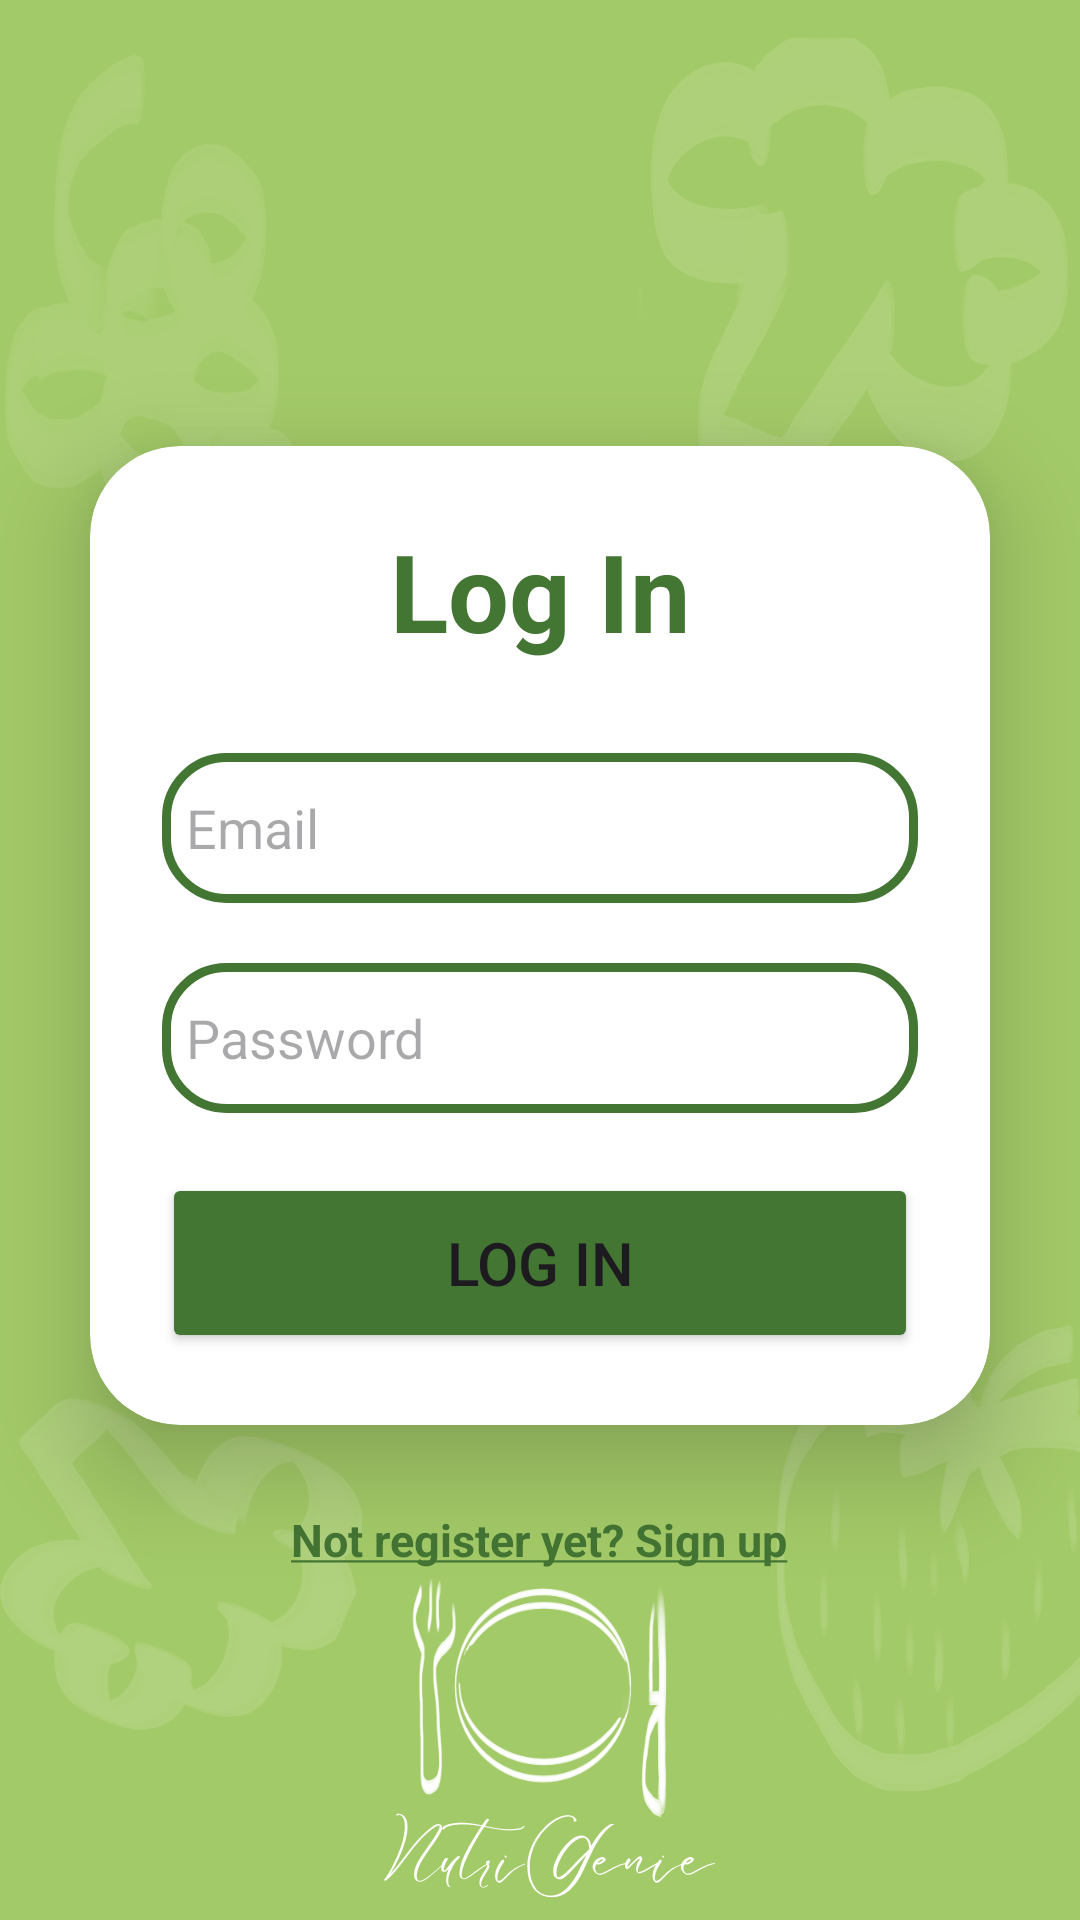

This screen was rendered from an Android layout file. Write that file and the resources it references.
<!-- AndroidManifest.xml: application theme Theme.Project -->
<!-- res/layout/activity_login.xml -->
<?xml version="1.0" encoding="utf-8"?>
<LinearLayout
    xmlns:android="http://schemas.android.com/apk/res/android"
    xmlns:app="http://schemas.android.com/apk/res-auto"
    xmlns:tools="http://schemas.android.com/tools"
    android:id="@+id/main"
    android:layout_width="match_parent"
    android:layout_height="match_parent"
    android:orientation="vertical"
    android:gravity="center"
    android:background="@drawable/loginbkg"
    tools:context=".LoginActivity">



    <androidx.cardview.widget.CardView
        android:layout_height="wrap_content"
        android:layout_width="match_parent"

        app:cardCornerRadius="30dp"
        app:cardElevation="20dp"
        android:background="@drawable/custom_edittext"
        android:layout_marginTop="40dp"
        android:layout_marginHorizontal="30dp"



    >

      <LinearLayout
          android:layout_width="match_parent"
          android:layout_height="wrap_content"
          android:orientation="vertical"
          android:layout_gravity="center_horizontal"
          android:padding="24dp"


          >

          
          <TextView
              android:layout_width="match_parent"
              android:layout_height="wrap_content"
              android:text="Log In"
              android:id="@+id/loginText"
              android:textSize="36sp"
              android:textStyle="bold"
              android:textColor="@color/primary_green"
              android:textAlignment="center"/>

        <EditText
            android:layout_width="match_parent"
            android:layout_height="50dp"
            android:id="@+id/email"
            android:background="@drawable/custom_edittext"
            android:drawableLeft="@drawable/baseline_person_24"
            android:padding="8dp"
            android:hint="Email"
            android:drawablePadding="8dp"
            android:textColor="@color/black"
            android:textColorHighlight="@color/cardview_dark_background"
            android:layout_marginTop="30dp" />

          <EditText
              android:layout_width="match_parent"
              android:layout_height="50dp"
              android:id="@+id/password"
              android:background="@drawable/custom_edittext"
              android:drawableLeft="@drawable/outline_lock_24"
              android:padding="8dp"
              android:hint="Password"
              android:drawablePadding="8dp"
              android:textColor="@color/black"
              android:textColorHighlight="@color/cardview_dark_background"
              android:layout_marginTop="20dp"
              android:inputType="textPassword"/>

        <Button
            android:layout_width="match_parent"
            android:layout_height="60dp"
            android:id="@+id/loginButton"
            android:text="Log In"
            android:layout_marginTop="20dp"
            android:textSize="20sp"
            android:backgroundTint="@color/primary_green"/>

      </LinearLayout>

    </androidx.cardview.widget.CardView>


    <TextView
        android:layout_width="wrap_content"
        android:layout_height="wrap_content"
        android:padding="8dp"
        android:text="@string/signup_redirect"
        android:textSize="15sp"
        android:textAlignment="center"
        android:id="@+id/signupText"
        android:textColor="@color/primary_green"
        android:textStyle="bold"
        android:layout_marginTop="20dp"/>



</LinearLayout>
<!-- resources referenced by this layout -->
<resources>
  <color name="black">#FF000000</color>
  <color name="primary_green">#437533</color>
  <!-- drawable custom_edittext (drawable) -->
  <?xml version="1.0" encoding="utf-8"?>
  <shape xmlns:android="http://schemas.android.com/apk/res/android"
      android:shape = "rectangle">
  
  
      <stroke
          android:width="3dp"
          android:color= "@color/primary_green"/>
      <corners
          android:radius="20dp"
          />
  
  </shape>
  <!-- drawable loginbkg: png bitmap (drawable, 184353 bytes) -->
  <string name="signup_redirect"> <u>Not register yet? Sign up</u></string>
  <style name="Theme.Project" parent="Base.Theme.Project" />
  <style name="Base.Theme.Project" parent="Theme.Material3.DayNight.NoActionBar">
          <item name="colorPrimary">@color/primary_green</item>
      </style>
</resources>
